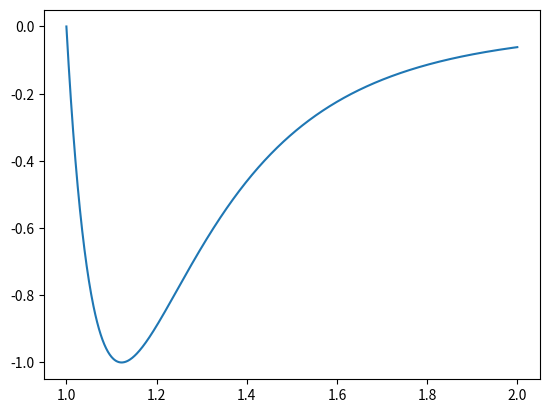

Generate this figure with matplotlib:
import matplotlib.pyplot as plt
import numpy as np
x = np.linspace(1,2,1000)



y = [4*((1/r)**6)*(((1/r)**6) -1) for r  in x]

plt.plot(x,y)
plt.show()